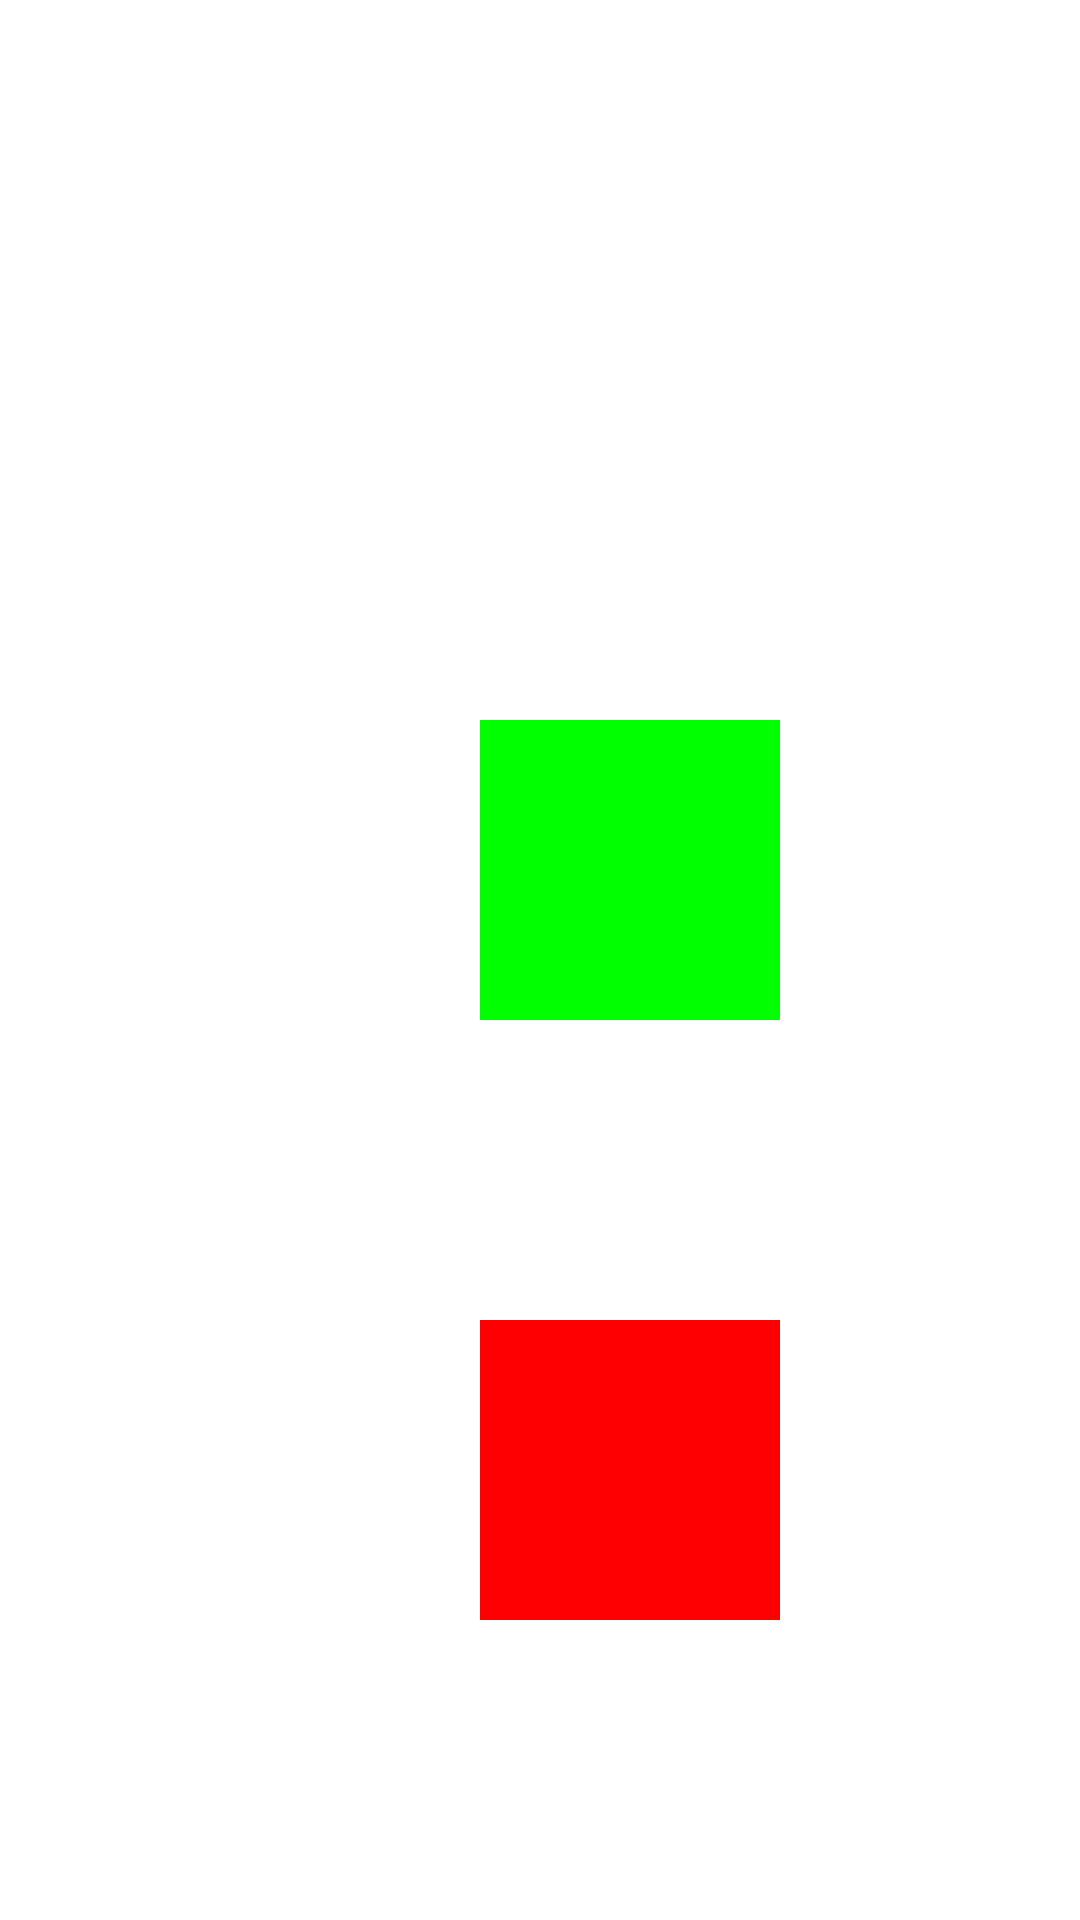

Write the Android layout XML for this screen, with the resource values it uses.
<!-- AndroidManifest.xml: application theme Theme.RecyclerViewSourceCode -->
<!-- res/layout/activity_main.xml -->
<?xml version="1.0" encoding="utf-8"?>
<RelativeLayout xmlns:android="http://schemas.android.com/apk/res/android"
    xmlns:tools="http://schemas.android.com/tools"
    android:layout_width="match_parent"
    android:layout_height="match_parent"
    tools:context=".MainActivity">

    <androidx.recyclerview.widget.RecyclerView
        android:id="@+id/list_view"
        android:layout_width="wrap_content"
        android:layout_height="wrap_content" />

    <ImageView
        android:id="@+id/refresh_btn"
        android:layout_width="100dp"
        android:layout_height="100dp"
        android:background="#ff0000"
        android:layout_alignParentEnd="true"
        android:layout_alignParentBottom="true"
        android:layout_marginEnd="100dp"
        android:layout_marginBottom="100dp"/>


    <ImageView
        android:id="@+id/single_refresh_btn"
        android:layout_width="100dp"
        android:layout_height="100dp"
        android:background="#00ff00"
        android:layout_alignParentEnd="true"
        android:layout_alignParentBottom="true"
        android:layout_marginEnd="100dp"
        android:layout_marginBottom="300dp"/>
</RelativeLayout>
<!-- resources referenced by this layout -->
<resources>
  <style name="Theme.RecyclerViewSourceCode" parent="Theme.MaterialComponents.DayNight.DarkActionBar">
          
          <item name="colorPrimary">@color/purple_500</item>
          <item name="colorPrimaryVariant">@color/purple_700</item>
          <item name="colorOnPrimary">@color/white</item>
          
          <item name="colorSecondary">@color/teal_200</item>
          <item name="colorSecondaryVariant">@color/teal_700</item>
          <item name="colorOnSecondary">@color/black</item>
          
          <item name="android:statusBarColor" tools:targetApi="l">?attr/colorPrimaryVariant</item>
          
      </style>
  <!-- not gathered from this repository: default colours our renderer supplied (Android Studio template values) -->
  <color name="purple_500">#FF6200EE</color>
  <color name="purple_700">#FF3700B3</color>
  <color name="teal_200">#FF03DAC5</color>
  <color name="teal_700">#FF018786</color>
  <color name="black">#FF000000</color>
  <color name="white">#FFFFFFFF</color>
</resources>
